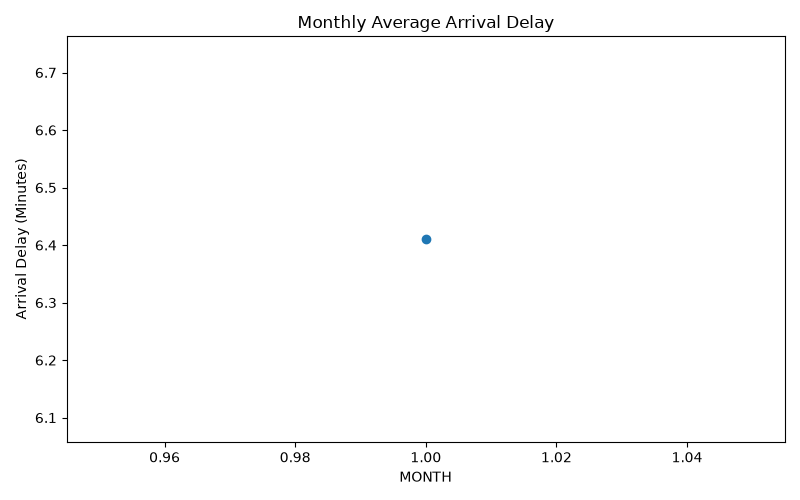

The file beside this chart, header and first rows:
MONTH, ARR_DELAY
1, 6.41
